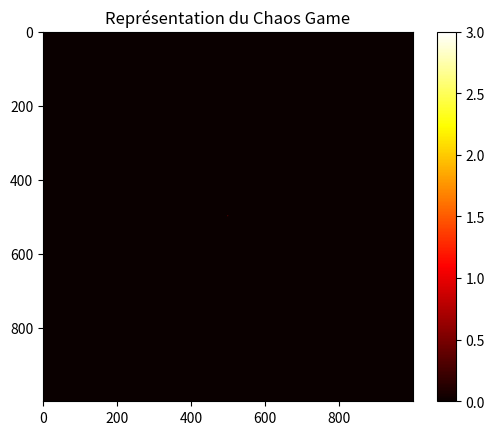

Write the Python code that produced this figure.
"""
Nom du fichier : chaos_game.py
Description : Ce fichier contient le code source l'implémentation de l'algorithme du Chaos Game pour générer une représentation visuelle d'une séquence d'ADN.
[redacted]
Dernière modification : 17/04/2024
"""

import numpy as np  # Importation de la bibliothèque NumPy pour le calcul numérique
import matplotlib.pyplot as plt  # Importation de la bibliothèque Matplotlib pour la création de graphiques

# Définition des coordonnées des bases ATCG dans le carré
nucleotide_coords = {
    'A': np.array([0, 0]),  # Coordonnées pour la base A
    'T': np.array([1, 0]),  # Coordonnées pour la base T
    'C': np.array([0, 1]),  # Coordonnées pour la base C
    'G': np.array([1, 1])   # Coordonnées pour la base G
}

def count_kmers(seq: str, k: int) -> dict:
    """
    Compte le nombre d'occurrences de chaque k-mer dans la séquence.

    Paramètres
    ----------
    seq : str
        Séquence nucléotidique.
    k : int
        Longueur des k-mers à considérer.

    Renvois
    -------
    kmer_count : dict
        Dictionnaire contenant les k-mers comme clés et leur nombre d'occurrences comme valeurs.
    """
    kmer_count = {}  # Initialisation du dictionnaire de comptage des k-mers
    for i in range(len(seq) - k + 1):
        kmer = seq[i:i+k]  # Extraction du k-mer à partir de la séquence
        if "N" not in kmer:  # Ignorer les k-mers contenant des 'N'
            kmer_count[kmer] = kmer_count.get(kmer, 0) + 1  # Incrémentation du compteur du k-mer
    return kmer_count  # Retourne le dictionnaire de comptage des k-mers

def probabilities(kmer_count: dict) -> dict:
    """
    Calcule les probabilités pour chaque k-mer.

    Paramètres
    ----------
    kmer_count : dict
        Dictionnaire contenant les comptes de chaque k-mer.

    Renvois
    -------
    kmer_probs : dict
        Dictionnaire contenant les k-mers comme clés et leur probabilité d'occurrence comme valeurs.
    """
    total_count = sum(kmer_count.values())  # Calcul du nombre total de k-mers
    if total_count == 0:
        return {}  # Éviter la division par zéro
    return {kmer: count / total_count for kmer, count in kmer_count.items()}  # Calcul des probabilités

def generate_chaos_game_representation(seq: str, size: int) -> np.ndarray:
    """
    Génère une représentation du Chaos Game à partir d'une séquence d'ADN.

    Paramètres
    ----------
    seq : str
        Séquence d'ADN à partir de laquelle générer la représentation du Chaos Game.
    size : int
        Taille de l'image de sortie (en pixels).

    Renvois
    -------
    chaos_game_representation : np.ndarray
        Matrice représentant le Chaos Game.
    """
    # Initialisation de la matrice de représentation
    chaos_game_representation = np.zeros((size, size))  # Création d'une matrice de zéros
    
    # Division de l'image en sections
    section_size = size // 2  # Taille de chaque section
    
    # Parcours de la séquence pour générer les points
    for nucleotide in seq:
        # Calcul des coordonnées du prochain point
        next_position = nucleotide_coords.get(nucleotide, np.array([0, 0]))  # Utilisation de get pour gérer les nucléotides inconnus
        
        # Redimensionnement des coordonnées pour qu'elles s'inscrivent dans les limites de l'image
        x = min(int(next_position[0] * section_size), section_size - 1)  # Coordonnée x avec une limite de taille
        y = min(int(next_position[1] * section_size), section_size - 1)  # Coordonnée y avec une limite de taille
        
        # Attribution du nucléotide à la section correspondante
        chaos_game_representation[y, x] += 1  # Incrémentation du compteur du nucléotide

    """# Affichage de la matrice du Chaos Game (pour le débogage)
    print("Matrice du Chaos Game :")
    print(chaos_game_representation)
    """

    # Affichage de la matrice avec Matplotlib
    plt.imshow(chaos_game_representation, cmap='hot', origin='upper')
    plt.title("Représentation du Chaos Game")
    plt.colorbar()
    plt.show()
    
    return chaos_game_representation  # Retourne la matrice représentant le Chaos Game

# Exemple d'utilisation
if __name__ == "__main__":
    dna_sequence = "ATCGATCGATCG"  # Séquence d'ADN de test
    kmer_length = 3  # Longueur des k-mers à considérer
    image_size = 1000  # Taille de l'image de sortie en pixels
    
    kmer_counts = count_kmers(dna_sequence, kmer_length)  # Comptage des k-mers dans la séquence
    kmer_probs = probabilities(kmer_counts)  # Calcul des probabilités des k-mers
    chaos_game_matrix = generate_chaos_game_representation(dna_sequence, image_size)  # Génération de la représentation du Chaos Game
